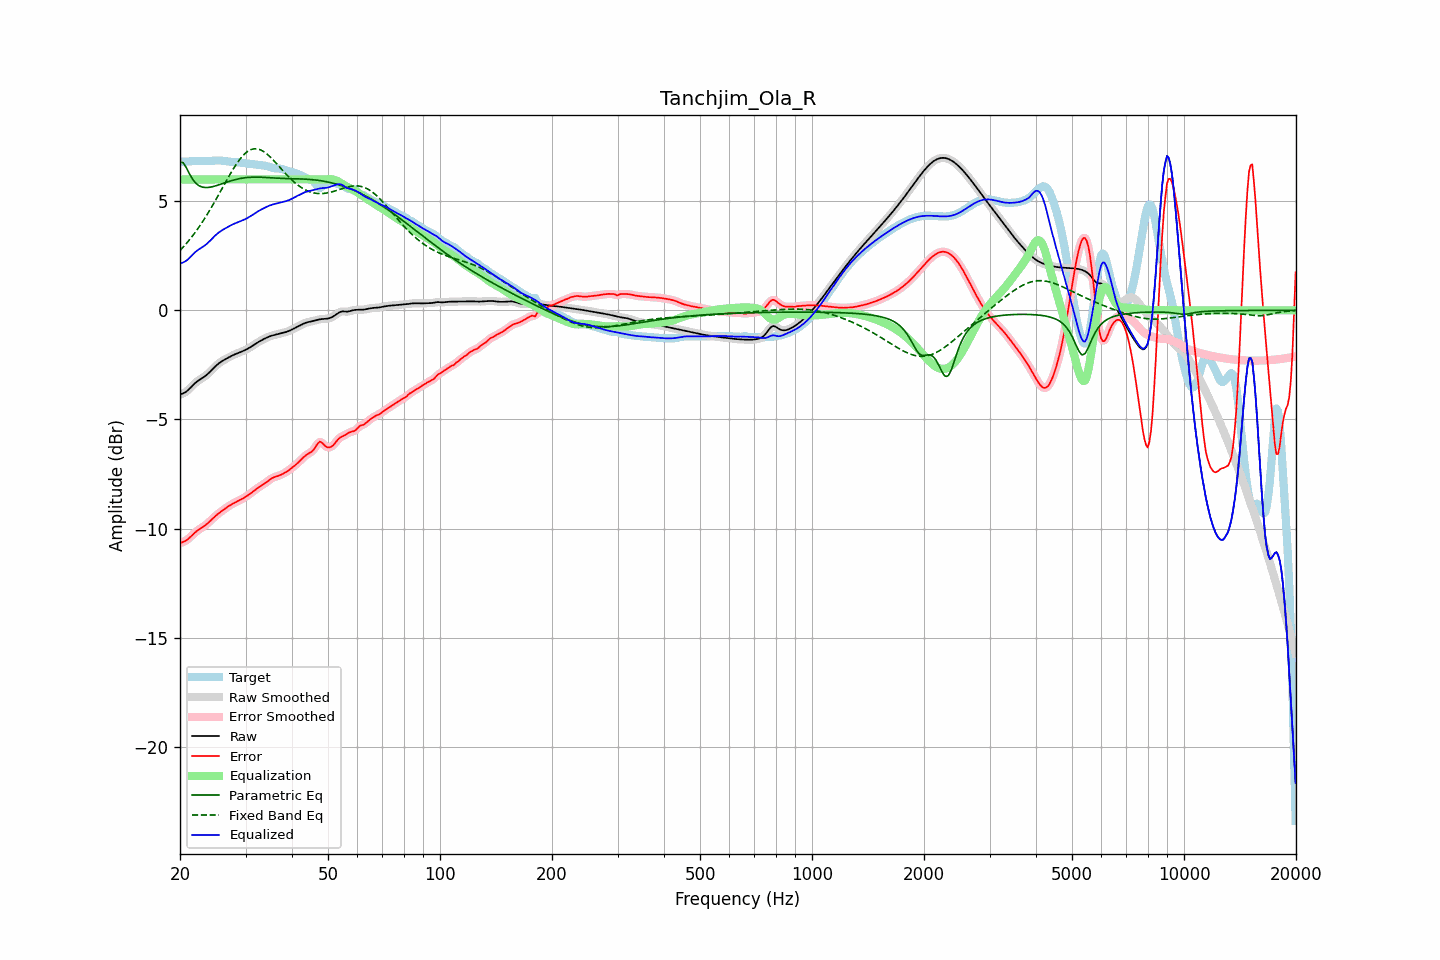

Data behind this chart, as committed beside it:
frequency, raw, error, smoothed, error_smoothed, equalization, parametric_eq, fixed_band_eq, equalized_raw, equalized_smoothed, target
20.00, -3.86, -10.67, -3.85, -10.66, 6.00, 6.79, 2.74, 2.14, 2.15, 6.81
20.20, -3.83, -10.64, -3.84, -10.64, 6.00, 6.78, 2.82, 2.17, 2.16, 6.81
20.40, -3.80, -10.61, -3.81, -10.62, 6.00, 6.76, 2.90, 2.20, 2.19, 6.81
20.61, -3.77, -10.58, -3.77, -10.58, 6.00, 6.65, 2.98, 2.23, 2.23, 6.81
20.81, -3.72, -10.54, -3.72, -10.54, 6.00, 6.53, 3.07, 2.28, 2.28, 6.82
21.02, -3.66, -10.48, -3.66, -10.48, 6.00, 6.38, 3.15, 2.34, 2.34, 6.82
21.23, -3.59, -10.42, -3.59, -10.42, 6.00, 6.24, 3.24, 2.41, 2.41, 6.83
21.44, -3.51, -10.35, -3.51, -10.35, 6.00, 6.11, 3.34, 2.49, 2.49, 6.84
21.66, -3.44, -10.28, -3.44, -10.28, 6.00, 5.99, 3.43, 2.56, 2.56, 6.84
21.87, -3.36, -10.21, -3.37, -10.21, 6.00, 5.90, 3.53, 2.64, 2.63, 6.84
22.09, -3.30, -10.14, -3.30, -10.14, 6.00, 5.81, 3.63, 2.70, 2.70, 6.85
22.31, -3.24, -10.09, -3.24, -10.09, 6.00, 5.76, 3.73, 2.76, 2.76, 6.85
22.54, -3.19, -10.03, -3.19, -10.04, 6.00, 5.70, 3.84, 2.81, 2.81, 6.85
22.76, -3.14, -9.99, -3.14, -9.99, 6.00, 5.67, 3.95, 2.86, 2.86, 6.84
22.99, -3.10, -9.94, -3.10, -9.94, 6.00, 5.65, 4.06, 2.90, 2.90, 6.84
23.22, -3.05, -9.89, -3.05, -9.89, 6.00, 5.64, 4.17, 2.95, 2.95, 6.84
23.45, -2.99, -9.84, -2.99, -9.84, 6.00, 5.63, 4.29, 3.01, 3.01, 6.84
23.69, -2.93, -9.78, -2.93, -9.78, 6.00, 5.63, 4.41, 3.07, 3.07, 6.84
23.92, -2.86, -9.71, -2.86, -9.71, 6.00, 5.64, 4.53, 3.14, 3.14, 6.85
24.16, -2.79, -9.64, -2.79, -9.64, 6.00, 5.65, 4.65, 3.21, 3.21, 6.85
24.40, -2.72, -9.57, -2.72, -9.57, 6.00, 5.66, 4.77, 3.28, 3.28, 6.85
24.65, -2.64, -9.50, -2.64, -9.50, 6.00, 5.68, 4.90, 3.36, 3.36, 6.86
24.89, -2.57, -9.43, -2.57, -9.43, 6.00, 5.70, 5.03, 3.43, 3.43, 6.87
25.14, -2.50, -9.37, -2.50, -9.37, 6.00, 5.73, 5.16, 3.50, 3.50, 6.87
25.39, -2.44, -9.31, -2.44, -9.31, 6.00, 5.75, 5.29, 3.56, 3.56, 6.87
25.65, -2.39, -9.25, -2.39, -9.25, 6.00, 5.77, 5.43, 3.61, 3.61, 6.87
25.91, -2.34, -9.20, -2.34, -9.20, 6.00, 5.80, 5.56, 3.66, 3.66, 6.86
26.16, -2.29, -9.14, -2.29, -9.14, 6.00, 5.82, 5.69, 3.71, 3.71, 6.85
26.43, -2.25, -9.09, -2.25, -9.09, 6.00, 5.85, 5.83, 3.75, 3.75, 6.84
26.69, -2.21, -9.04, -2.21, -9.04, 6.00, 5.87, 5.96, 3.79, 3.79, 6.83
26.96, -2.17, -8.99, -2.17, -8.99, 6.00, 5.90, 6.09, 3.83, 3.83, 6.82
27.23, -2.13, -8.94, -2.13, -8.94, 6.00, 5.92, 6.22, 3.87, 3.87, 6.81
27.50, -2.09, -8.90, -2.09, -8.90, 6.00, 5.94, 6.34, 3.91, 3.91, 6.81
27.77, -2.05, -8.86, -2.05, -8.86, 6.00, 5.96, 6.46, 3.95, 3.95, 6.80
28.05, -2.02, -8.82, -2.02, -8.82, 6.00, 5.98, 6.58, 3.98, 3.98, 6.80
28.33, -1.99, -8.78, -1.99, -8.78, 6.00, 6.00, 6.69, 4.01, 4.01, 6.79
28.62, -1.96, -8.75, -1.96, -8.75, 6.00, 6.02, 6.80, 4.04, 4.04, 6.79
28.90, -1.93, -8.71, -1.93, -8.71, 6.00, 6.04, 6.90, 4.07, 4.07, 6.78
29.19, -1.90, -8.67, -1.90, -8.67, 6.00, 6.05, 7.00, 4.10, 4.10, 6.77
29.48, -1.87, -8.63, -1.87, -8.63, 6.00, 6.06, 7.08, 4.13, 4.13, 6.75
29.78, -1.84, -8.58, -1.84, -8.58, 6.00, 6.07, 7.16, 4.16, 4.16, 6.74
30.08, -1.80, -8.54, -1.80, -8.54, 6.00, 6.08, 7.22, 4.20, 4.20, 6.73
30.38, -1.77, -8.49, -1.77, -8.49, 6.00, 6.09, 7.28, 4.23, 4.23, 6.73
30.68, -1.72, -8.44, -1.72, -8.44, 6.00, 6.10, 7.32, 4.28, 4.28, 6.72
30.99, -1.68, -8.39, -1.68, -8.39, 6.00, 6.10, 7.36, 4.32, 4.32, 6.71
31.30, -1.63, -8.33, -1.63, -8.33, 6.00, 6.10, 7.39, 4.37, 4.37, 6.70
31.61, -1.58, -8.27, -1.58, -8.27, 6.00, 6.11, 7.40, 4.42, 4.42, 6.69
31.93, -1.53, -8.21, -1.53, -8.21, 6.00, 6.11, 7.40, 4.47, 4.47, 6.68
32.24, -1.49, -8.16, -1.49, -8.16, 6.00, 6.11, 7.40, 4.51, 4.51, 6.67
32.57, -1.44, -8.11, -1.44, -8.11, 6.00, 6.10, 7.38, 4.56, 4.56, 6.67
32.89, -1.40, -8.06, -1.40, -8.06, 6.00, 6.10, 7.36, 4.60, 4.60, 6.66
33.22, -1.36, -8.01, -1.36, -8.01, 6.00, 6.10, 7.32, 4.64, 4.64, 6.65
33.55, -1.32, -7.97, -1.32, -7.97, 6.00, 6.09, 7.28, 4.68, 4.68, 6.65
33.89, -1.29, -7.92, -1.29, -7.92, 6.00, 6.09, 7.23, 4.71, 4.71, 6.63
34.23, -1.25, -7.86, -1.25, -7.86, 6.00, 6.09, 7.17, 4.75, 4.75, 6.61
34.57, -1.22, -7.81, -1.22, -7.81, 6.00, 6.08, 7.11, 4.78, 4.78, 6.59
34.92, -1.19, -7.75, -1.19, -7.75, 6.00, 6.08, 7.04, 4.81, 4.81, 6.56
35.27, -1.16, -7.71, -1.16, -7.71, 6.00, 6.07, 6.97, 4.84, 4.84, 6.54
35.62, -1.14, -7.67, -1.14, -7.67, 6.00, 6.07, 6.89, 4.86, 4.86, 6.52
35.97, -1.12, -7.64, -1.12, -7.64, 6.00, 6.06, 6.81, 4.88, 4.88, 6.51
... 635 more rows
